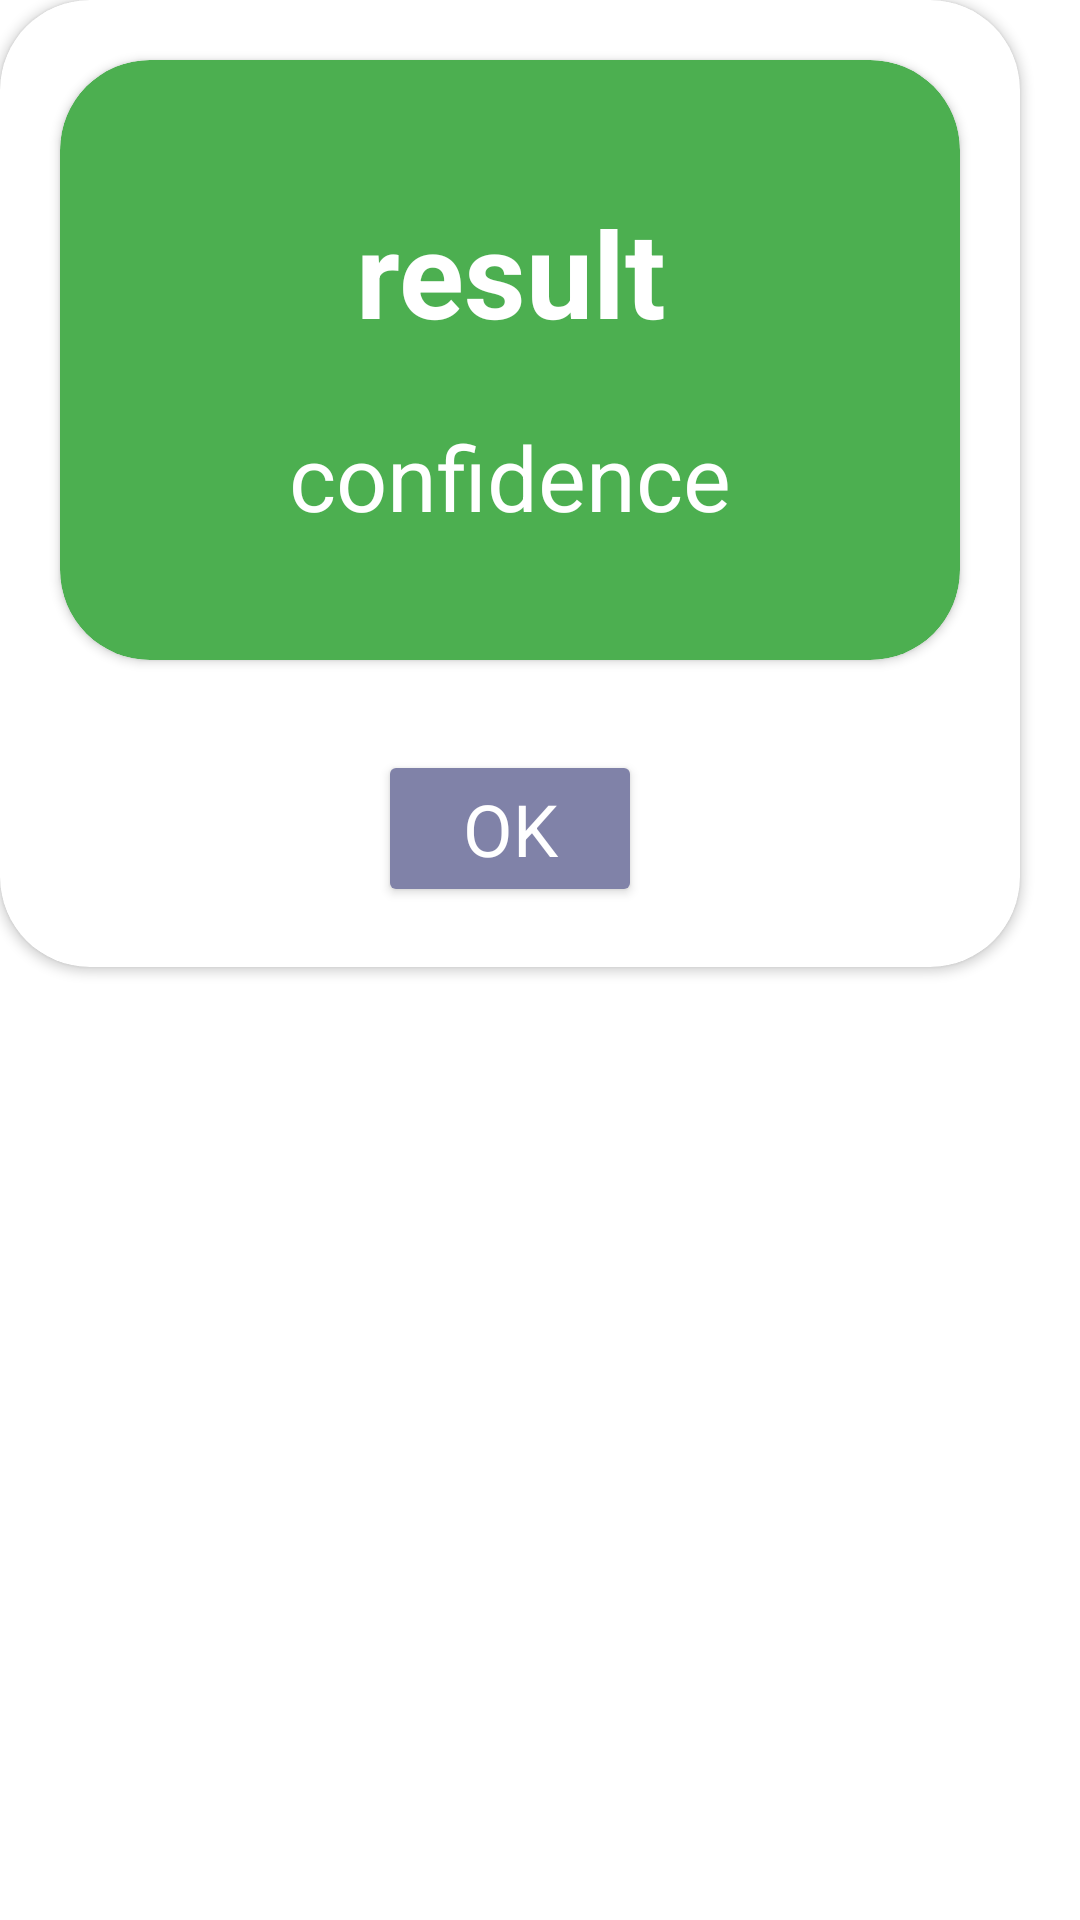

Here is an Android app screen rendered from its layout file. Give the layout XML and the strings, colors and styles it references.
<!-- AndroidManifest.xml: application theme Theme.LungCOVID19API24 -->
<!-- res/layout/normal_layout_dialog.xml -->
<?xml version="1.0" encoding="utf-8"?>
<androidx.constraintlayout.widget.ConstraintLayout xmlns:android="http://schemas.android.com/apk/res/android"
    xmlns:app="http://schemas.android.com/apk/res-auto"
    xmlns:tools="http://schemas.android.com/tools"
    android:layout_width="wrap_content"
    android:layout_height="wrap_content"
    android:layout_gravity="center">

    <androidx.cardview.widget.CardView
        android:layout_width="wrap_content"
        android:layout_height="wrap_content"
        app:cardBackgroundColor="#FFFFFF"
        app:cardCornerRadius="30dp">

        <androidx.constraintlayout.widget.ConstraintLayout
            android:layout_width="match_parent"
            android:layout_height="match_parent">


            <androidx.cardview.widget.CardView
                android:id="@+id/cardRe"
                android:layout_width="300dp"
                android:layout_height="200dp"
                android:layout_marginStart="20dp"
                android:layout_marginTop="20dp"
                android:layout_marginEnd="20dp"
                android:backgroundTint="#4CAF50"
                app:cardCornerRadius="30dp"
                app:layout_constraintEnd_toEndOf="parent"
                app:layout_constraintStart_toStartOf="parent"
                app:layout_constraintTop_toTopOf="parent">

                <androidx.constraintlayout.widget.ConstraintLayout
                    android:layout_width="match_parent"
                    android:layout_height="match_parent">

                    <TextView
                        android:id="@+id/textresult"
                        android:layout_width="wrap_content"
                        android:layout_height="wrap_content"
                        android:layout_marginTop="44dp"
                        android:text="result"
                        android:textAlignment="center"
                        android:textColor="#FFFFFF"
                        android:textSize="40sp"
                        android:textStyle="bold"
                        app:layout_constraintEnd_toEndOf="parent"
                        app:layout_constraintStart_toStartOf="parent"
                        app:layout_constraintTop_toTopOf="parent" />

                    <TextView
                        android:id="@+id/textconfidence"
                        android:layout_width="wrap_content"
                        android:layout_height="wrap_content"
                        android:layout_marginTop="24dp"
                        android:layout_marginBottom="44dp"
                        android:text="confidence"
                        android:textAlignment="center"
                        android:textColor="#FFFFFF"
                        android:textSize="30sp"
                        app:layout_constraintBottom_toBottomOf="parent"
                        app:layout_constraintEnd_toEndOf="parent"
                        app:layout_constraintStart_toStartOf="parent"
                        app:layout_constraintTop_toBottomOf="@+id/textresult" />
                </androidx.constraintlayout.widget.ConstraintLayout>

            </androidx.cardview.widget.CardView>

            <Button
                android:id="@+id/buttonOK"
                android:layout_width="wrap_content"
                android:layout_height="wrap_content"
                android:layout_marginStart="125dp"
                android:layout_marginTop="30dp"
                android:layout_marginEnd="125dp"
                android:layout_marginBottom="20dp"
                android:backgroundTint="#8082A8"
                android:text="OK"
                android:textAlignment="center"
                android:textColor="#FFFFFF"
                android:textSize="24sp"
                app:cornerRadius="20dp"
                app:layout_constraintBottom_toBottomOf="parent"
                app:layout_constraintEnd_toEndOf="parent"
                app:layout_constraintStart_toStartOf="parent"
                app:layout_constraintTop_toBottomOf="@+id/cardRe"
                app:layout_constraintVertical_bias="1.0" />
        </androidx.constraintlayout.widget.ConstraintLayout>

    </androidx.cardview.widget.CardView>

</androidx.constraintlayout.widget.ConstraintLayout>
<!-- resources referenced by this layout -->
<resources>
  <style name="Theme.LungCOVID19API24" parent="Theme.MaterialComponents.DayNight.DarkActionBar">
          
          <item name="colorPrimary">@color/purple_500</item>
          <item name="colorPrimaryVariant">@color/purple_700</item>
          <item name="colorOnPrimary">@color/white</item>
          
          <item name="colorSecondary">@color/teal_200</item>
          <item name="colorSecondaryVariant">@color/teal_700</item>
          <item name="colorOnSecondary">@color/black</item>
          
          <item name="android:statusBarColor" tools:targetApi="l">?attr/colorPrimaryVariant</item>
          
          <item name="fontFamily">@font/notosansthai</item>
      </style>
  <!-- not gathered from this repository: default colours our renderer supplied (Android Studio template values) -->
  <color name="purple_500">#FF6200EE</color>
  <color name="purple_700">#FF3700B3</color>
  <color name="teal_200">#FF03DAC5</color>
  <color name="teal_700">#FF018786</color>
  <color name="black">#FF000000</color>
  <color name="white">#FFFFFFFF</color>
</resources>
